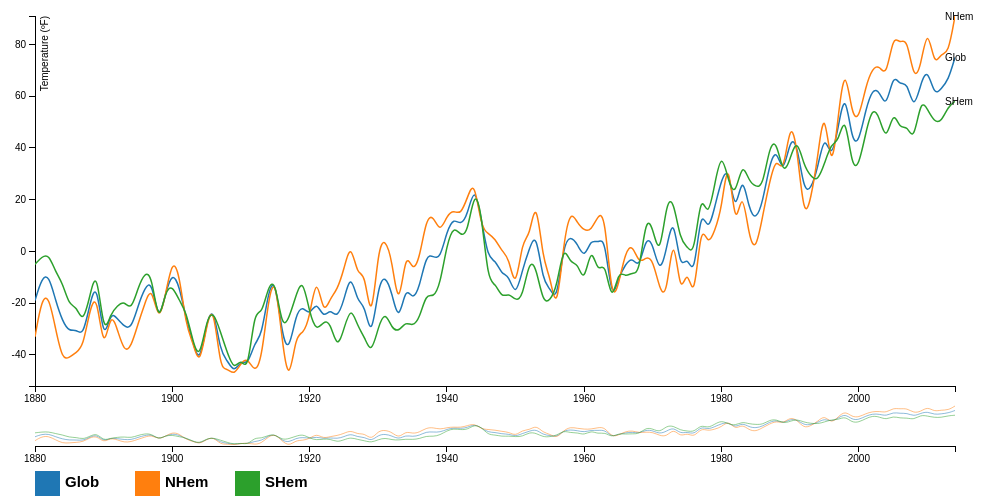
D3 v3 page, settled after 360 driven frames (6 s of simulated time); the page loaded 1 data file(s).


// ── ressources/exo2.js
var svg_main_width = 980,
    svg_main_height = 500;
    
// Edit this to change the context to focus proportions
var context_scale = 1 / 5;

var margin = {top: 20, right: 20, bottom: 110, left: 40},
margin2 = {top: 430, right: 20, bottom: 30, left: 40};

var width = svg_main_width - margin.left - margin.right,
    height = svg_main_height - margin.top - margin.bottom,
    height2 = svg_main_height - margin2.top - margin2.bottom;

var parseDate = d3.time.format("%Y").parse;

var x = d3.time.scale().range([0, width]),
    x2 = d3.time.scale().range([0, width]);

var y = d3.scale.linear().range([height, 0]),
    y2 = d3.scale.linear().range([height2, 0]);

var color = d3.scale.category10();

var xAxis = d3.svg.axis()
    .scale(x)
    .orient("bottom");

var yAxis = d3.svg.axis()
    .scale(y)
    .orient("left");

var xAxis2 = d3.svg.axis()
    .scale(x2)
    .orient("bottom");

var brush = d3.svg.brush()
    .x(x2)
    .on("brush", brushed);


var line = d3.svg.line()
    .interpolate("basis")
    .x(function(d) { return x(d.Year); })
    .y(function(d) { return y(d.temperature); });

var line2 = d3.svg.line()
    .interpolate("basis")
    .x(function(d) { return x2(d.Year); })
    .y(function(d) { return y2(d.temperature); });

var svg = d3.select("body").append("svg")
    .attr("class", "chart")
    .attr("width", svg_main_width)
    .attr("height", svg_main_height);

svg.append("defs").append("clipPath")
    .attr("id", "clip")
  .append("rect")
    .attr("width", width)
    .attr("height", height);

var focus = svg.append("g")
    .attr("class", "focus")
    .attr("transform", "translate(" + margin.left + "," + margin.top + ")");

var context = svg.append("g")
    .attr("class", "context")
    .attr("transform", "translate(" + margin2.left + "," +410 + ")");

var legend = svg.append("g")
    .attr("class", "legend")
    .attr("transform", "translate(" + margin2.left + "," + (svg_main_height - margin2.bottom + 5) + ")");

d3.tsv("ressources/data.tsv", function(error, data) {
  color.domain(d3.keys(data[0]).filter(function(key) { return key !== "Year"; }));

  data.forEach(function(d) {
    d.Year = parseDate(d.Year);
  });

  var cities = color.domain().map(function(name) {
    return {
      name: name,
      values: data.map(function(d) {
        return {Year: d.Year, temperature: +d[name]};
      })
    };
  });

  x.domain(d3.extent(data, function(d) { return d.Year; }));
  x2.domain(d3.extent(data, function(d) { return d.Year; }));

  y.domain([
    d3.min(cities, function(c) { return d3.min(c.values, function(v) { return v.temperature; }); }),
    d3.max(cities, function(c) { return d3.max(c.values, function(v) { return v.temperature; }); })
  ]);

  y2.domain(y.domain());

  focus.append("g")
      .attr("class", "x axis")
      .attr("transform", "translate(0," + height + ")")
      .call(xAxis);

  focus.append("g")
      .attr("class", "y axis")
      .call(yAxis)
    .append("text")
      .attr("transform", "rotate(-90)")
      .attr("y", 6)
      .attr("dy", ".71em")
      .style("text-anchor", "end")
      .text("Temperature (ºF)");

      context.append("g")
        .attr("class", "x axis")
        .attr("transform", "translate(0," + height2 + ")")
        .call(xAxis2);

  var city = focus.selectAll(".city")
      .data(cities)
    .enter().append("g")
      .attr("class", "city");

  city.append("path")
      .attr("class", "line")
      .attr("clip-path", "url(#clip)")
      .attr("d", function(d) { return line(d.values); })
      .style("stroke", function(d) { return color(d.name); });

  city.append("text")
      .datum(function(d) { return {name: d.name, value: d.values[d.values.length - 1]}; })
      .attr("class", "label")
      .attr("transform", function(d) { return "translate(" + x(d.value.Year) + "," + y(d.value.temperature) + ")"; })
      .attr("x", -10)
      .attr("dy", ".35em")
      .text(function(d) { return d.name; });

  var city2 = context.selectAll(".city")
      .data(cities)
    .enter().append("g")
      .attr("class", "city");

  city2.append("path")
      .attr("class", "line")
      .attr("d", function(d) { return line2(d.values); })
      .style("stroke", function(d) { return color(d.name); });

  context.append("g")
      .attr("class", "x brush") // y bruch
      .call(brush)
    .selectAll("rect")
      .attr("y", 0)
      .attr("height", 60);

  function mouseover(cityName) {
    // class lines to highlight and fadeout selected city
    d3.selectAll('path.line')
        .classed("highlight", function(d) { return d.name === cityName; })
        .classed("fadeout", function(d) { return d.name !== cityName; });

    // focus brush on specific city
    var values = cities.filter(function(d) { return d.name === cityName; })[0].values;
    brush.extent(d3.extent(values.map(function(d) { return d.temperature; })));
    d3.select('.brush').transition().duration(750).call(brush);
    
  }

  // remove highlighting classes
  function mouseout(cityName) {
    d3.selectAll('path.line')
        .classed("highlight", false)
        .classed("fadeout", false);
  }

  legendItem = legend.selectAll('.city')
      .data(cities.map(function(d) { return d.name; }).sort())
    .enter().append("g")
      .attr("transform", function(d, i) { return "translate(" + i*100 + ",0)"; })
      .attr("class", "city legend")
      .on("mouseover", mouseover)
      .on("touchstart", mouseover)
      .on("mouseout", mouseout)
      .on("touchend", mouseout);

  legendItem.append("rect")
      .attr("width", 25)
      .attr("height", 25)
      .attr("fill", function(d) { return color(d); });

      legendItem.append("text")
      .attr("x", 30)
      .attr("y", 16)
      .text(function(d) { return d; })
      .attr("font-size", "15px")
      .attr("font-weight", "bold");

});

function brushed(duration) {
  if (!duration) {
    duration = 0;
  }

  if (brush.empty()) {
    duration = 750;
    x.domain(x2.domain());
  } else {
    x.domain(brush.extent());
  }

  focus.selectAll(".city")
    .selectAll("path")
    .transition().duration(duration)
    .attr("d", function(d) { return line(d.values); });
  focus.selectAll(".label")
    .transition().duration(duration)
    .attr("transform", function(d) {
      return "translate(" + y(d.value.Year) + "," + x(d.value.temperature) + ")";
  });
  focus.select(".x.axis")
    .transition().duration(duration)
    .call(xAxis);
}



### data: ressources/data.tsv
Year	Glob	NHem	SHem
1880	-19	-33	-5
1881	-10	-18	-2
1882	-9	-17	-1
1883	-19	-30	-8
1884	-27	-42	-12
1885	-31	-41	-21
1886	-30	-39	-21
1887	-33	-37	-28
1888	-20	-22	-17
1889	-11	-16	-6
1890	-36	-40	-33
1891	-23	-23	-24
1892	-26	-30	-21
1893	-29	-39	-19
1894	-30	-37	-23
1895	-21	-28	-14
1896	-14	-20	-8
1897	-11	-13	-9
1898	-28	-28	-29
1899	-16	-17	-15
1900	-8	-3	-13
1901	-13	-8	-19
1902	-26	-29	-23
1903	-35	-35	-35
1904	-44	-45	-42
1905	-27	-28	-26
1906	-21	-20	-23
1907	-39	-46	-31
1908	-42	-45	-39
1909	-47	-48	-46
1910	-42	-43	-41
1911	-44	-41	-47
1912	-35	-47	-22
1913	-33	-42	-25
1914	-15	-18	-13
1915	-10	-9	-11
1916	-33	-35	-30
1917	-39	-52	-26
1918	-24	-32	-17
1919	-21	-32	-10
1920	-25	-26	-24
1921	-19	-8	-31
1922	-26	-25	-27
1923	-22	-18	-27
1924	-26	-15	-38
1925	-19	-7	-30
1926	-8	4	-21
1927	-20	-10	-29
1928	-20	-7	-33
1929	-35	-30	-40
1930	-13	2	-29
1931	-9	5	-23
1932	-16	-3	-30
1933	-28	-24	-31
1934	-13	1	-27
1935	-19	-8	-29
1936	-14	-3	-26
1937	-1	13	-16
1938	-2	14	-18
1939	-3	7	-13
... 75 more rows